The GitHub repository ABRPMGITHUB/finalproject contains a labelled image folder "Bone_Fracture_dataset_mask" with 2 categories: fractured, not fractured. Examples follow, each with its label.

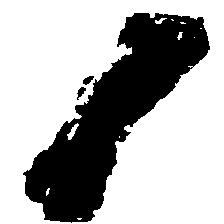
Label: fractured

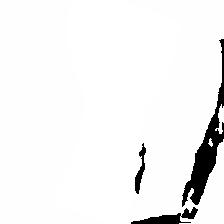
Label: not fractured

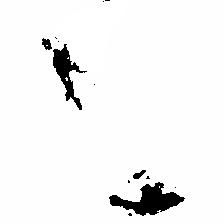
Label: not fractured

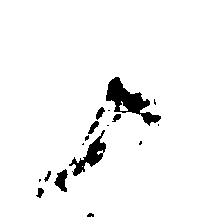
Label: fractured

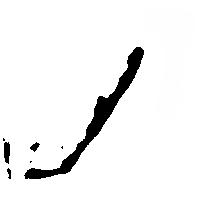
Label: not fractured

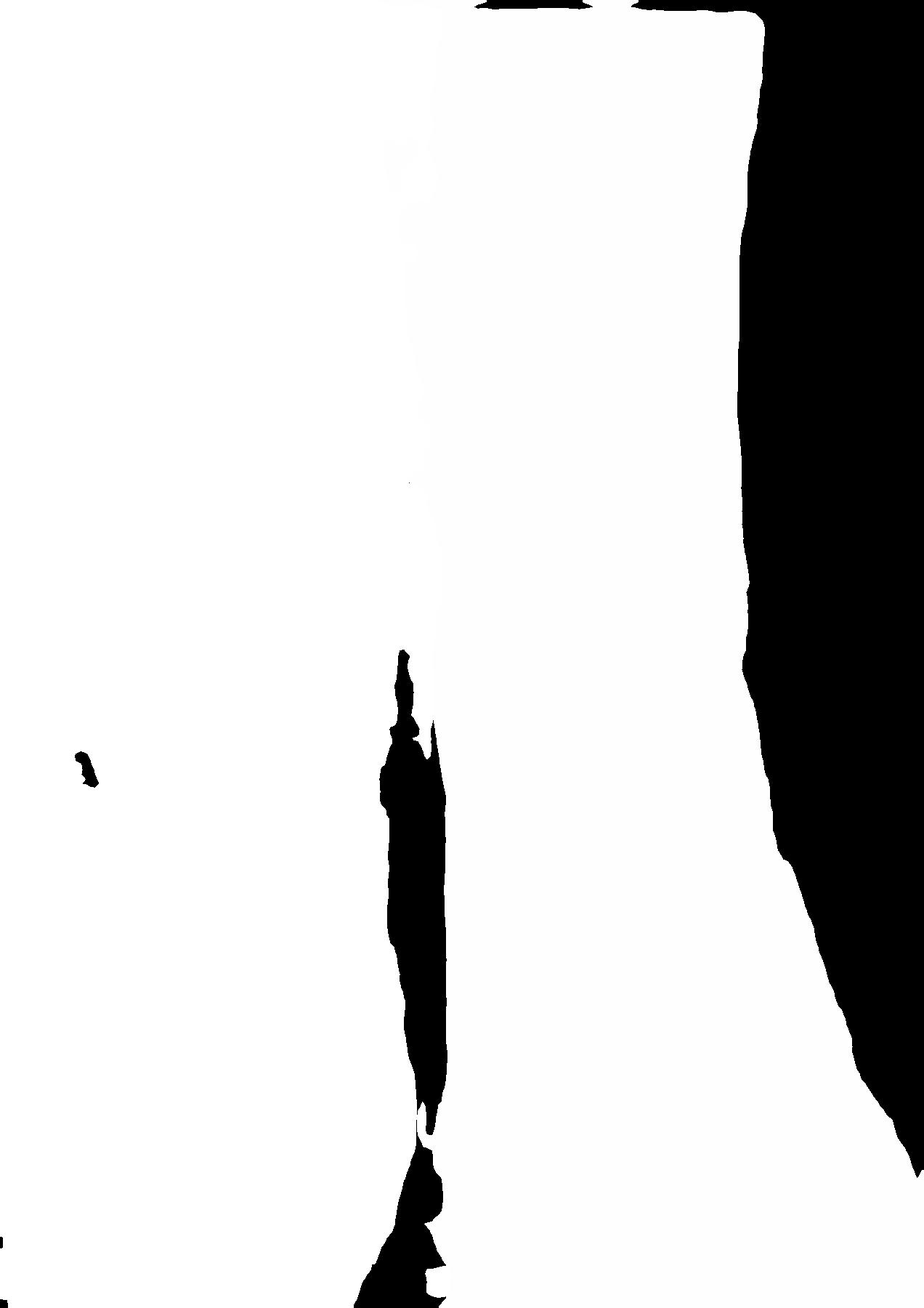
Label: fractured
